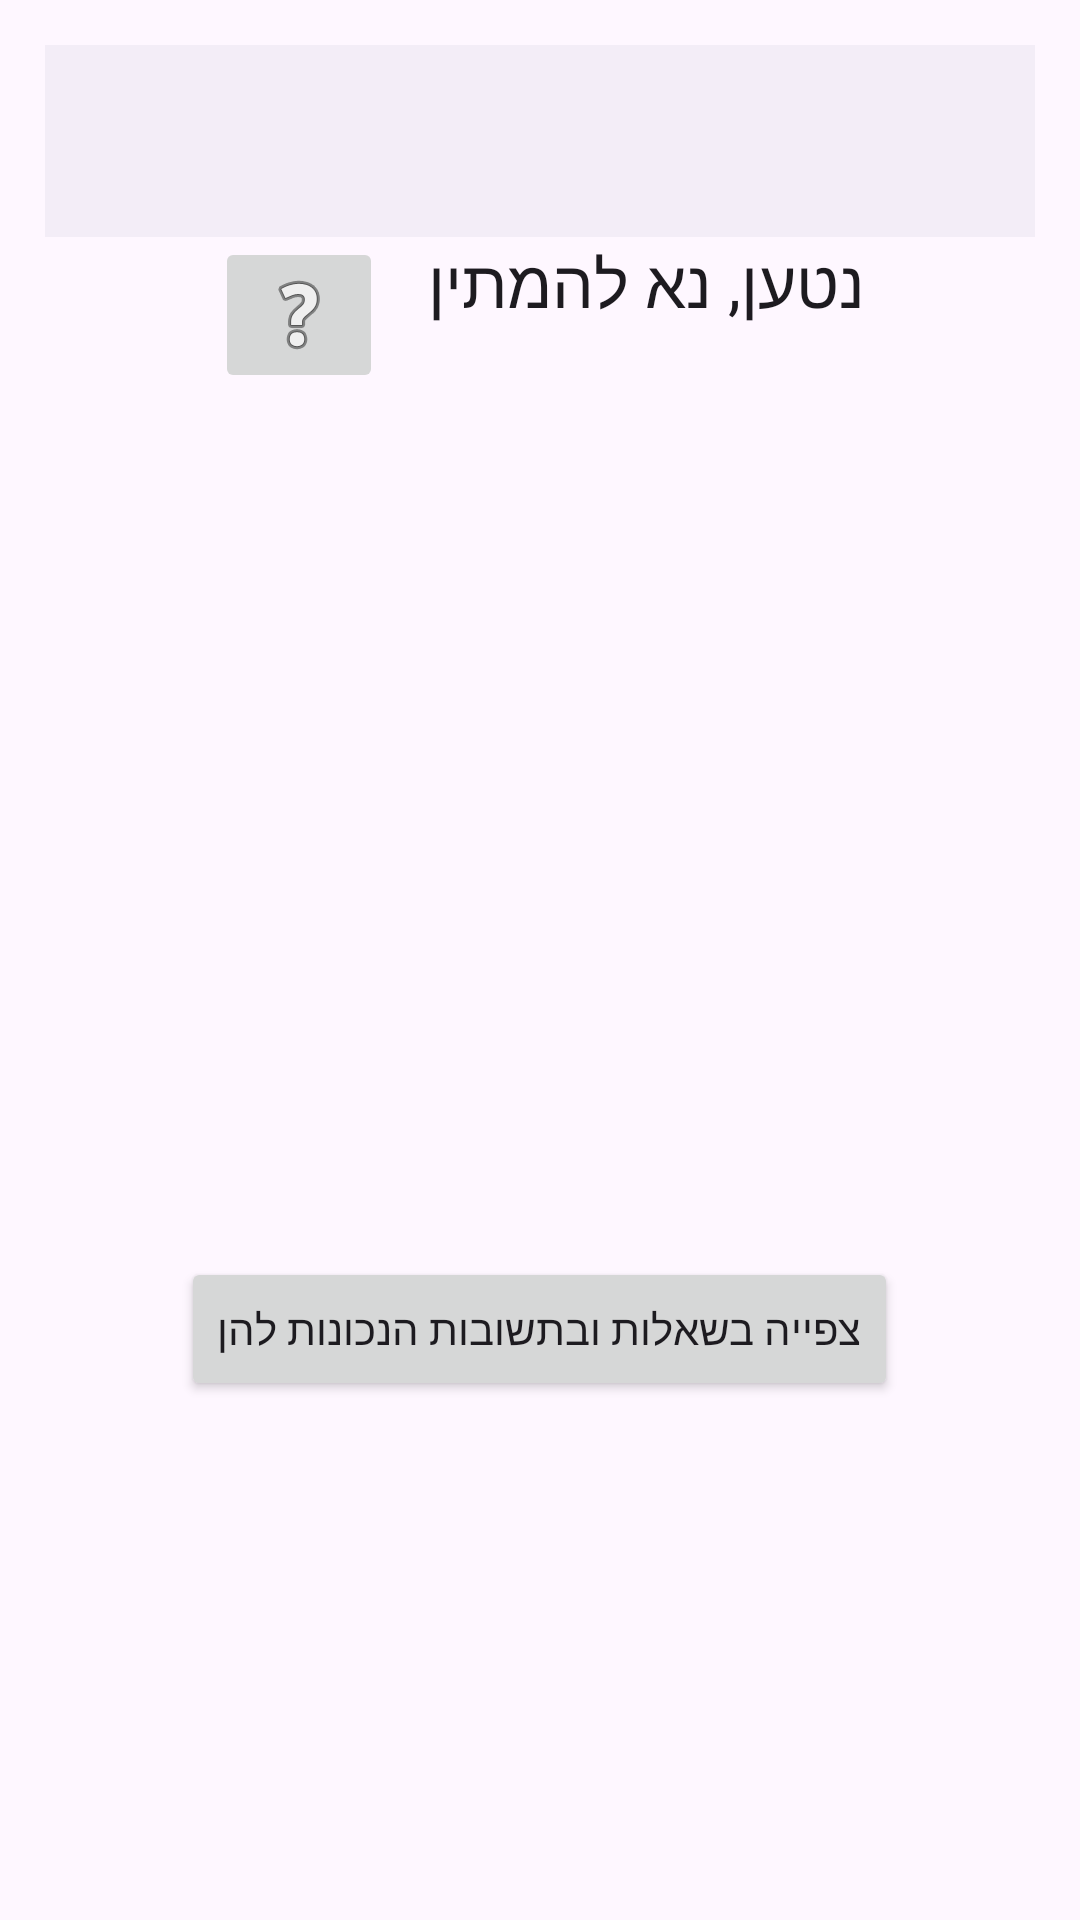

Produce the Android XML layout that renders to this screen, including the resource entries it uses.
<!-- AndroidManifest.xml: application theme light_mode -->
<!-- res/layout/activity_quizz_stats.xml -->
<?xml version="1.0" encoding="utf-8"?>
<LinearLayout xmlns:android="http://schemas.android.com/apk/res/android"
    xmlns:app="http://schemas.android.com/apk/res-auto"
    xmlns:tools="http://schemas.android.com/tools"
    android:layout_width="match_parent"
    android:layout_height="match_parent"
    android:gravity="center_horizontal"
    android:orientation="vertical"
    android:padding="15dp"
    tools:context=".quizzStatsActivity">

    <include layout="@layout/toolbar"/>

<LinearLayout
    android:layout_width="wrap_content"
    android:layout_height="wrap_content"
    android:orientation="horizontal">

    <ImageButton
        android:id="@+id/levelInfo"
        android:layout_width="wrap_content"
        android:layout_height="wrap_content"
        android:layout_marginEnd="15dp"
        android:contentDescription="button with question mark. Clicking gives info on levels"
        app:srcCompat="@android:drawable/ic_menu_help" />

    <TextView
        android:id="@+id/title"
        android:layout_width="wrap_content"
        android:layout_height="wrap_content"
        android:textAppearance="@style/TextAppearance.AppCompat.Large"
        android:text="נטען, נא להמתין" />
</LinearLayout>

    <TextView
        android:id="@+id/grade"
        android:layout_width="wrap_content"
        android:layout_height="wrap_content"
        android:layout_marginTop="50dp"
        android:textAppearance="@style/TextAppearance.AppCompat.Large"
        />

    <TextView
        android:id="@+id/updateOnLevel"
        android:layout_width="wrap_content"
        android:layout_height="wrap_content"
        android:layout_marginTop="50dp"
        android:textAppearance="@style/TextAppearance.AppCompat.Large"
        />

    <TextView
        android:id="@+id/timeTaken"
        android:layout_width="wrap_content"
        android:layout_height="wrap_content"
        android:layout_marginTop="50dp"
        android:textAppearance="@style/TextAppearance.AppCompat.Large"
        />

    <Button
        android:id="@+id/viewQuestions"
        android:layout_width="wrap_content"
        android:layout_height="wrap_content"
        android:layout_marginTop="50dp"
        android:text="צפייה בשאלות ובתשובות הנכונות להן" />

    <Button
        android:id="@+id/goBackToStats"
        android:layout_width="wrap_content"
        android:layout_height="wrap_content"
        android:layout_marginTop="50dp"
        android:text="חזור לנתוני משתמש"
        android:visibility="gone"/>

</LinearLayout>
<!-- res/layout/toolbar.xml (included above) -->
<FrameLayout xmlns:android="http://schemas.android.com/apk/res/android"
    xmlns:tools="http://schemas.android.com/tools"
    android:layout_width="match_parent"
    android:layout_height="wrap_content"
    android:layout_alignParentTop="true"
    xmlns:app="http://schemas.android.com/apk/res-auto"
    tools:showIn="@layout/activity_set_reminder">

    <androidx.appcompat.widget.Toolbar
        android:id="@+id/my_toolbar"
        android:layout_width="match_parent"
        android:layout_height="match_parent"
        android:theme="@style/Widget.App.BottomNavigationView"/>
</FrameLayout>
<!-- res/layout/activity_set_reminder.xml (included above) -->
<?xml version="1.0" encoding="utf-8"?>
<LinearLayout xmlns:android="http://schemas.android.com/apk/res/android"
    xmlns:app="http://schemas.android.com/apk/res-auto"
    xmlns:tools="http://schemas.android.com/tools"
    android:layout_width="match_parent"
    android:layout_height="match_parent"
    tools:context=".SetReminderActivity"
    android:orientation="vertical"
    android:gravity="center_horizontal">

    <include layout="@layout/toolbar"/>

    <TimePicker
        android:id="@+id/timePicker"
        android:layout_width="wrap_content"
        android:layout_height="wrap_content"
        android:timePickerMode="clock"/>

    <EditText
        android:id="@+id/textForNotif"
        style="@style/Widget.AppCompat.EditText"
        android:layout_width="wrap_content"
        android:layout_height="wrap_content"
        android:hint="בחר טקסט שיופיע בהתראה"
        android:inputType="text"
        android:textAppearance="@style/TextAppearance.AppCompat.Large" />

    <Button
        android:id="@+id/makeNotif"
        android:layout_width="wrap_content"
        android:layout_height="wrap_content"
        android:layout_marginTop="20dp"
        android:text="צור התראה"
        android:textAppearance="@style/TextAppearance.AppCompat.Large" />

</LinearLayout>
<!-- resources referenced by this layout -->
<resources>
  <style name="Widget.App.BottomNavigationView" parent="Widget.Material3.BottomNavigationView">
          <item name="materialThemeOverlay">@style/ThemeOverlay.App.BottomNavigationView</item>
      </style>
  <style name="light_mode" parent="Theme.Material3.DayNight.NoActionBar">
          <item name="android:colorBackground">@color/activityBackground</item>
          <item name="colorPrimary">@color/purple</item>
          <item name="colorPrimaryDark">@color/darkPurple</item>
          <item name="colorAccent">@color/lightBlue</item>
          <item name="android:itemBackground">@color/lightBlue</item>
          <item name="bottomNavigationStyle">@style/Widget.App.BottomNavigationView</item>
      </style>
  <style name="ThemeOverlay.App.BottomNavigationView" parent="">
          <item name="android:colorBackground">@color/purple</item>
          <item name="colorSurface">@color/white</item>
          <item name="colorOnSurfaceVariant">@color/lightBlue</item>
      </style>
  <color name="activityBackground">#B0BFE3</color>
  <color name="purple">#664FA3</color>
  <color name="darkPurple">#544187</color>
  <color name="lightBlue">#697DAF</color>
  <color name="white">#FFFFFFFF</color>
</resources>
